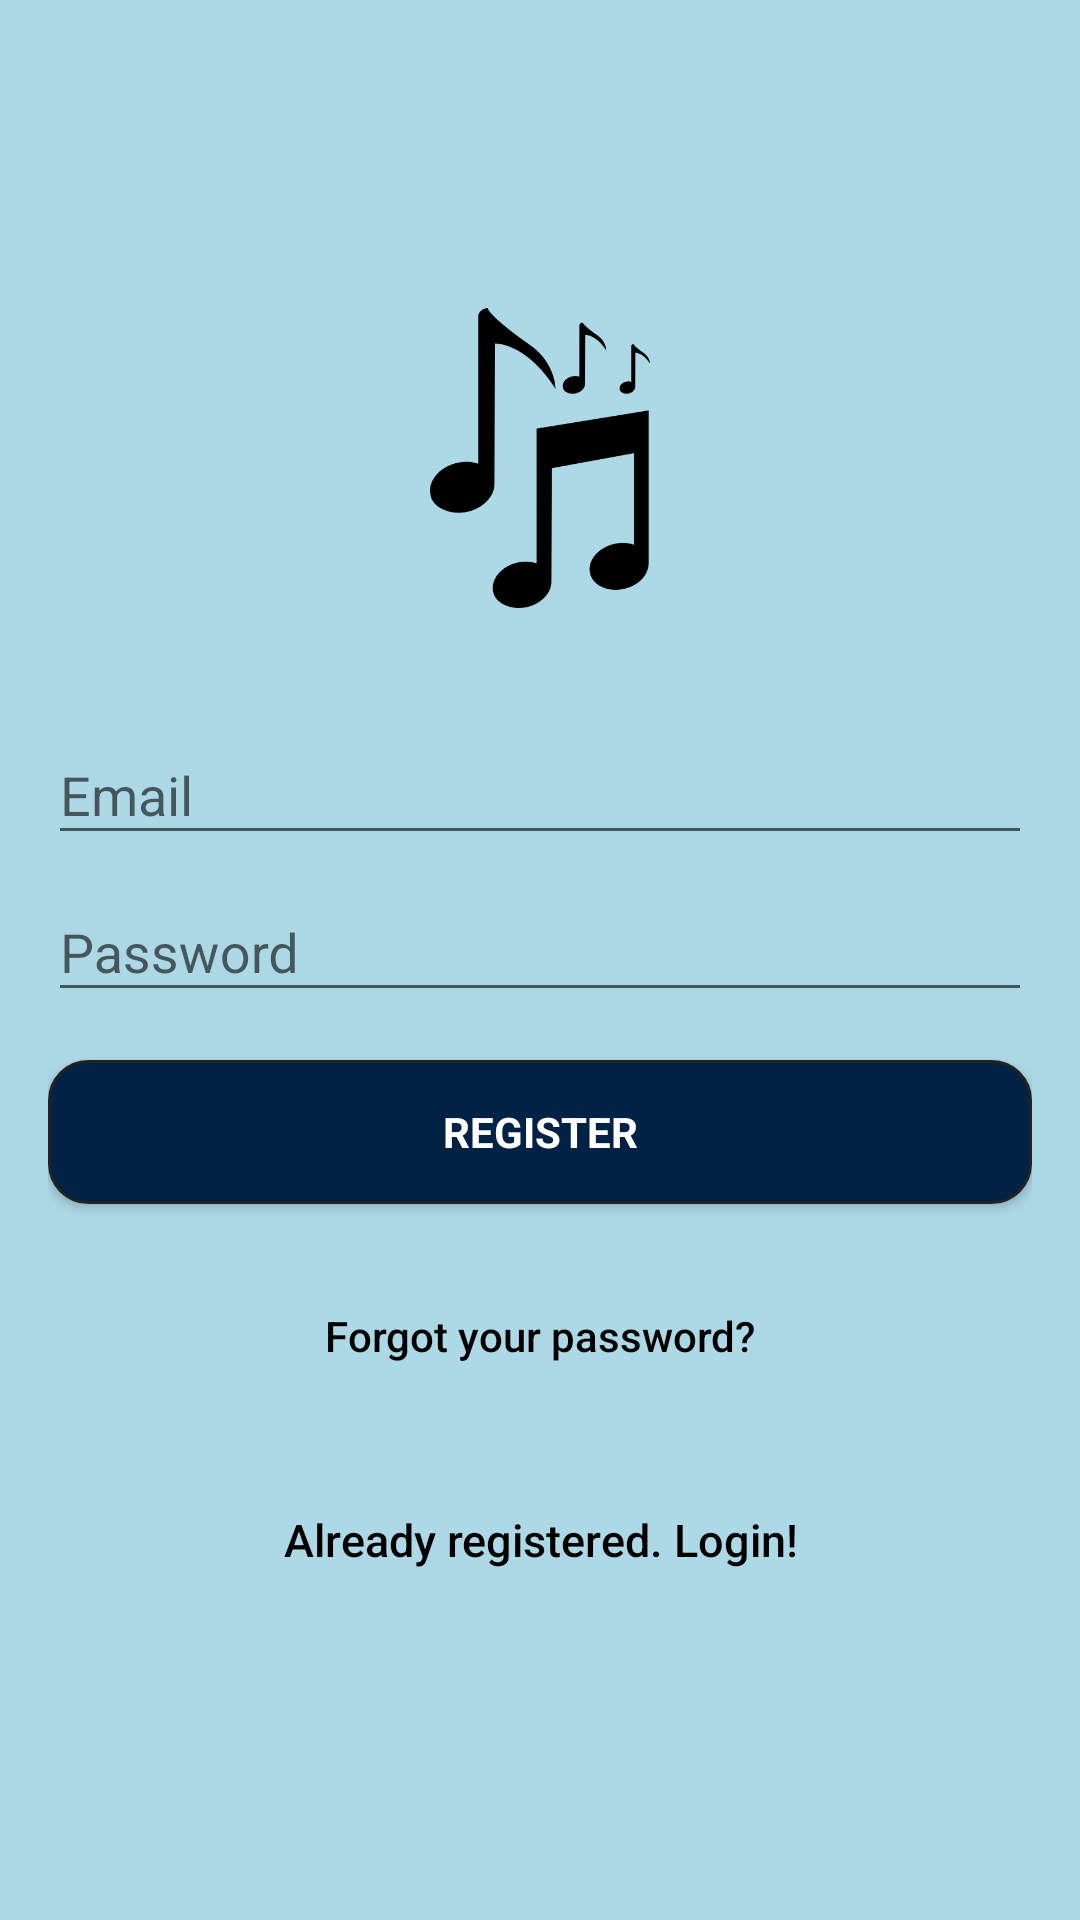

Android layout source for this screen:
<!-- AndroidManifest.xml: application theme AppTheme -->
<!-- res/layout/activity_signup.xml -->
<?xml version="1.0" encoding="utf-8"?>

<android.support.design.widget.CoordinatorLayout xmlns:android="http://schemas.android.com/apk/res/android"
    xmlns:app="http://schemas.android.com/apk/res-auto"
    xmlns:tools="http://schemas.android.com/tools"
    android:layout_width="match_parent"
    android:layout_height="match_parent"
    android:fitsSystemWindows="true"
    tools:context="com.example.admin.ciae.SignupActivity">

    <LinearLayout
        android:layout_width="fill_parent"
        android:layout_height="fill_parent"
        android:background="#add8e6"
        android:gravity="center"
        android:orientation="vertical"
        android:padding="@dimen/activity_horizontal_margin">


        <ImageView
            android:layout_width="@dimen/logo_w_h"
            android:layout_height="@dimen/logo_w_h"
            android:layout_gravity="center_horizontal"
            android:layout_marginBottom="30dp"
            android:src="@drawable/splash" />

        <android.support.design.widget.TextInputLayout
            android:layout_width="match_parent"
            android:layout_height="wrap_content">

            <EditText
                android:id="@+id/email"
                android:layout_width="match_parent"
                android:layout_height="wrap_content"
                android:hint="@string/email"
                android:inputType="textEmailAddress"
                android:maxLines="1"
                android:singleLine="true"
                android:textColor="@android:color/black" />

        </android.support.design.widget.TextInputLayout>

        <android.support.design.widget.TextInputLayout
            android:layout_width="match_parent"
            android:layout_height="wrap_content">

            <EditText
                android:id="@+id/password"
                android:layout_width="match_parent"
                android:layout_height="wrap_content"
                android:focusableInTouchMode="true"
                android:hint="@string/hint_password"
                android:imeActionId="@+id/login"
                android:imeOptions="actionUnspecified"
                android:inputType="textPassword"
                android:maxLines="1"
                android:singleLine="true"
                android:textColor="@android:color/black" />

        </android.support.design.widget.TextInputLayout>

        <Button
            android:id="@+id/sign_up_button"
            style="?android:textAppearanceSmall"
            android:layout_width="match_parent"
            android:layout_height="wrap_content"
            android:layout_marginTop="16dp"
            android:background="@drawable/button_background"
            android:text="@string/action_sign_in_short"
            android:textColor="@android:color/white"
            android:textStyle="bold" />

        <Button
            android:id="@+id/btn_reset_password"
            android:layout_width="fill_parent"
            android:layout_height="wrap_content"
            android:layout_marginTop="20dip"
            android:background="@null"
            android:text="@string/btn_forgot_password"
            android:textAllCaps="false"
            android:textColor="@color/black" />

        

        <Button
            android:id="@+id/sign_in_button"
            android:layout_width="fill_parent"
            android:layout_height="wrap_content"
            android:layout_marginTop="20dip"
            android:background="@null"
            android:text="@string/btn_link_to_login"
            android:textAllCaps="false"
            android:textColor="@android:color/black"
            android:textSize="15dp" />
    </LinearLayout>

    <ProgressBar
        android:id="@+id/progressBar"
        android:layout_width="30dp"
        android:layout_height="30dp"
        android:layout_gravity="center|bottom"
        android:layout_marginBottom="20dp"
        android:visibility="gone" />
</android.support.design.widget.CoordinatorLayout>
<!-- resources referenced by this layout -->
<resources>
  <color name="black">#000000</color>
  <dimen name="activity_horizontal_margin">16dp</dimen>
  <dimen name="logo_w_h">100dp</dimen>
  <!-- drawable button_background (drawable) -->
  <?xml version="1.0" encoding="utf-8"?>
  
  <selector xmlns:android="http://schemas.android.com/apk/res/android">
      <item>
          <shape>
              <solid android:color="#022245" />
              <stroke android:width="1dp" android:color="#222222" />
              <corners android:radius="13dp" />
              <padding android:bottom="13dp" android:left="54dp" android:right="54dp" android:top="13dp" />
          </shape>
      </item>
  
  </selector>
  <!-- drawable splash: png bitmap (drawable, 9837 bytes) -->
  <string name="action_sign_in_short">Register</string>
  <string name="btn_forgot_password">Forgot your password?</string>
  <string name="btn_link_to_login">Already registered. Login!</string>
  <string name="email">Email</string>
  <string name="hint_password">Password</string>
  <style name="AppTheme" parent="Theme.AppCompat.Light.DarkActionBar">
  
          
  
          <item name="colorPrimary">@color/colorPrimary</item>
  
          <item name="colorPrimaryDark">@color/colorPrimaryDark</item>
  
          <item name="colorAccent">@color/colorAccent</item>
  
  
  
          <item name="windowActionBar">false</item>
  
          <item name="windowNoTitle">true</item>
  
  
  
      </style>
  <color name="colorPrimary">#3F51B5</color>
  <color name="colorPrimaryDark">#303F9F</color>
  <color name="colorAccent">#FF4081</color>
</resources>
